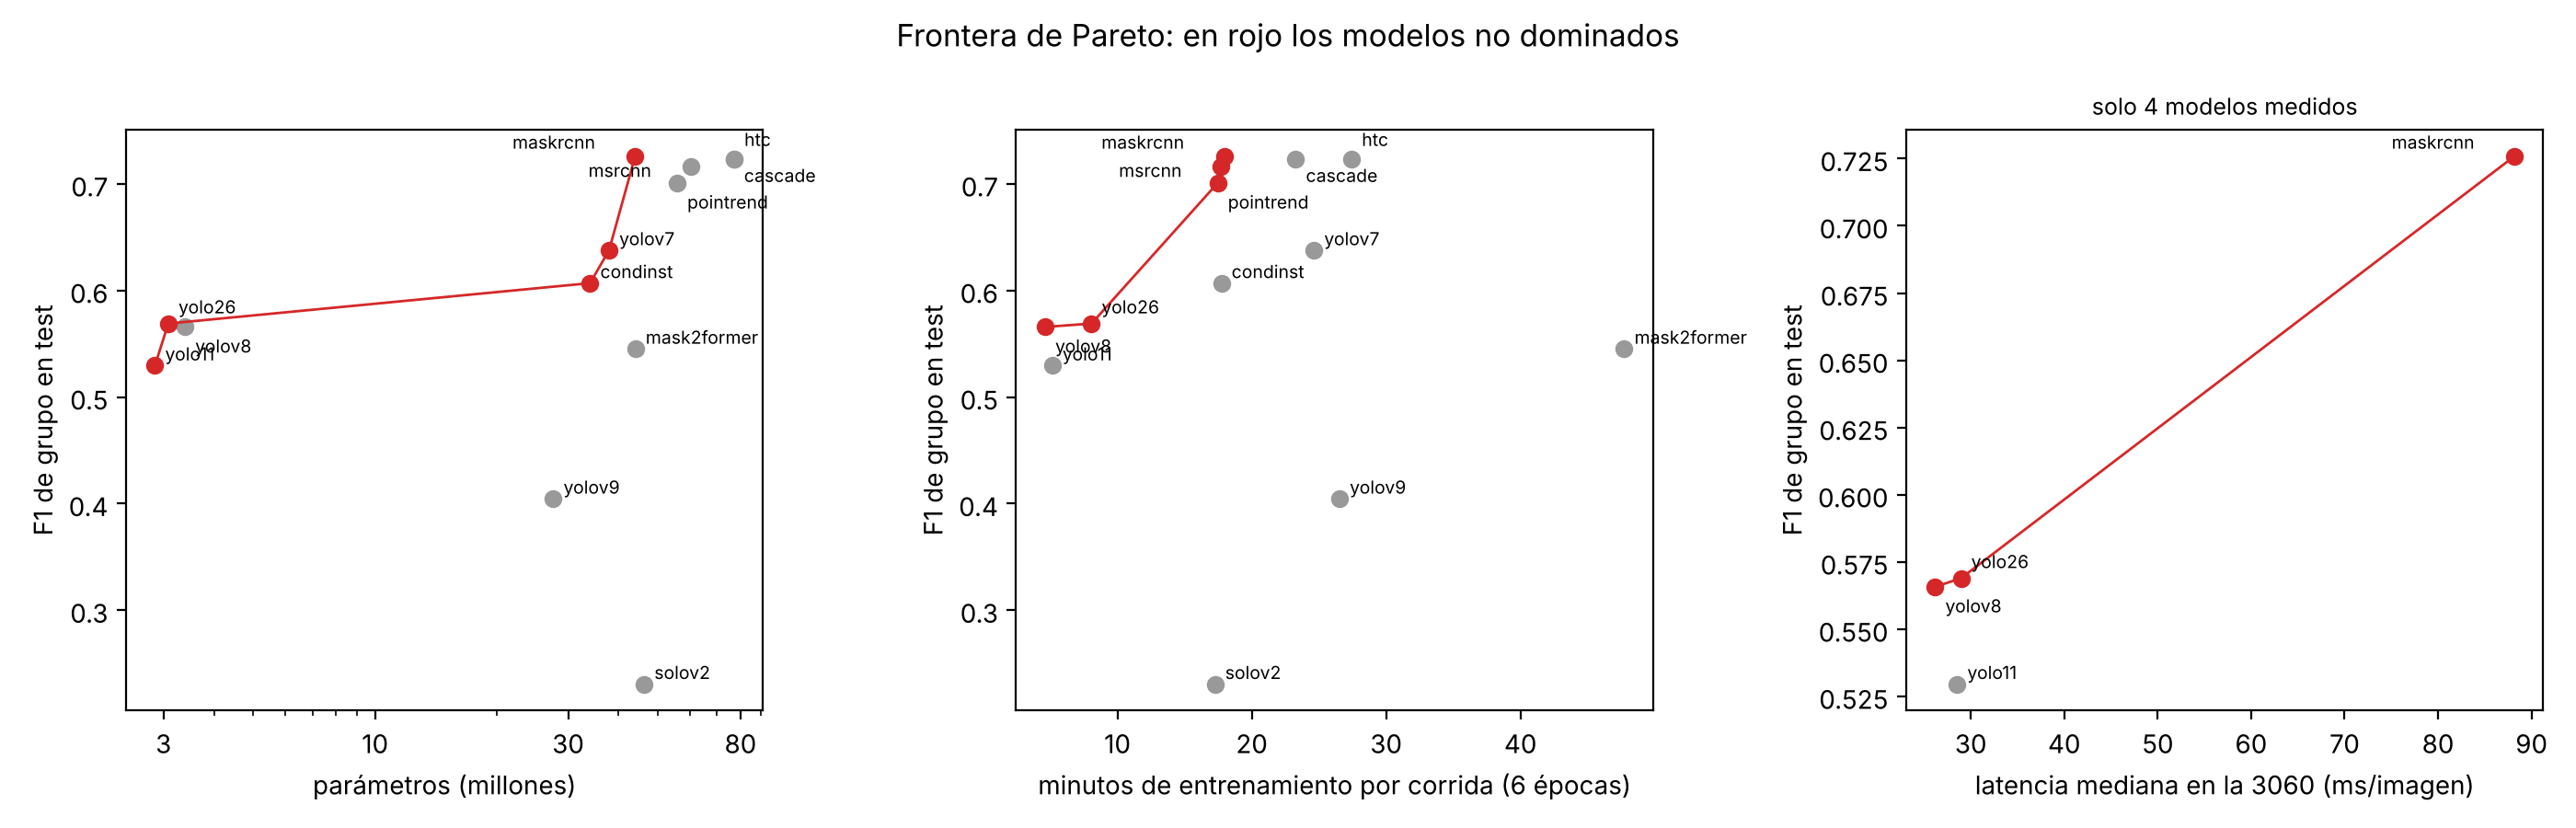

The file beside this chart, header and first rows:
modelo, F1, parametros, entrenamiento_min, mediana_ms, gflops_una_imagen, pareto_parametros, pareto_entrenamiento_min, pareto_mediana_ms, pareto_gflops_una_imagen
maskrcnn, 0.7259, 43922395, 17.94, 88.16, 392.4, True, True, True, True
htc, 0.7236, 77152356, 27.43, , , False, False, , 
cascade, 0.7234, 77020772, 23.27, , , False, False, , 
msrcnn, 0.7162, 60230487, 17.72, , , False, True, , 
pointrend, 0.7009, 55754888, 17.47, , , False, True, , 
yolov7, 0.6377, 37866092, 24.63, , , True, False, , 
condinst, 0.6069, 33982204, 17.73, , , True, False, , 
yolo26, 0.569, 3082751, 8.072, 28.95, 21.41, True, True, True, True
yolov8, 0.5658, 3390771, 4.613, 26.19, 27.37, False, True, True, False
mask2former, 0.5452, 44003074, 47.72, , , False, False, , 
yolo11, 0.5296, 2857651, 5.156, 28.54, 22.49, True, False, False, False
yolov9, 0.4046, 27573811, 26.53, , , False, False, , 
solov2, 0.2308, 46228801, 17.26, , , False, False, , 
